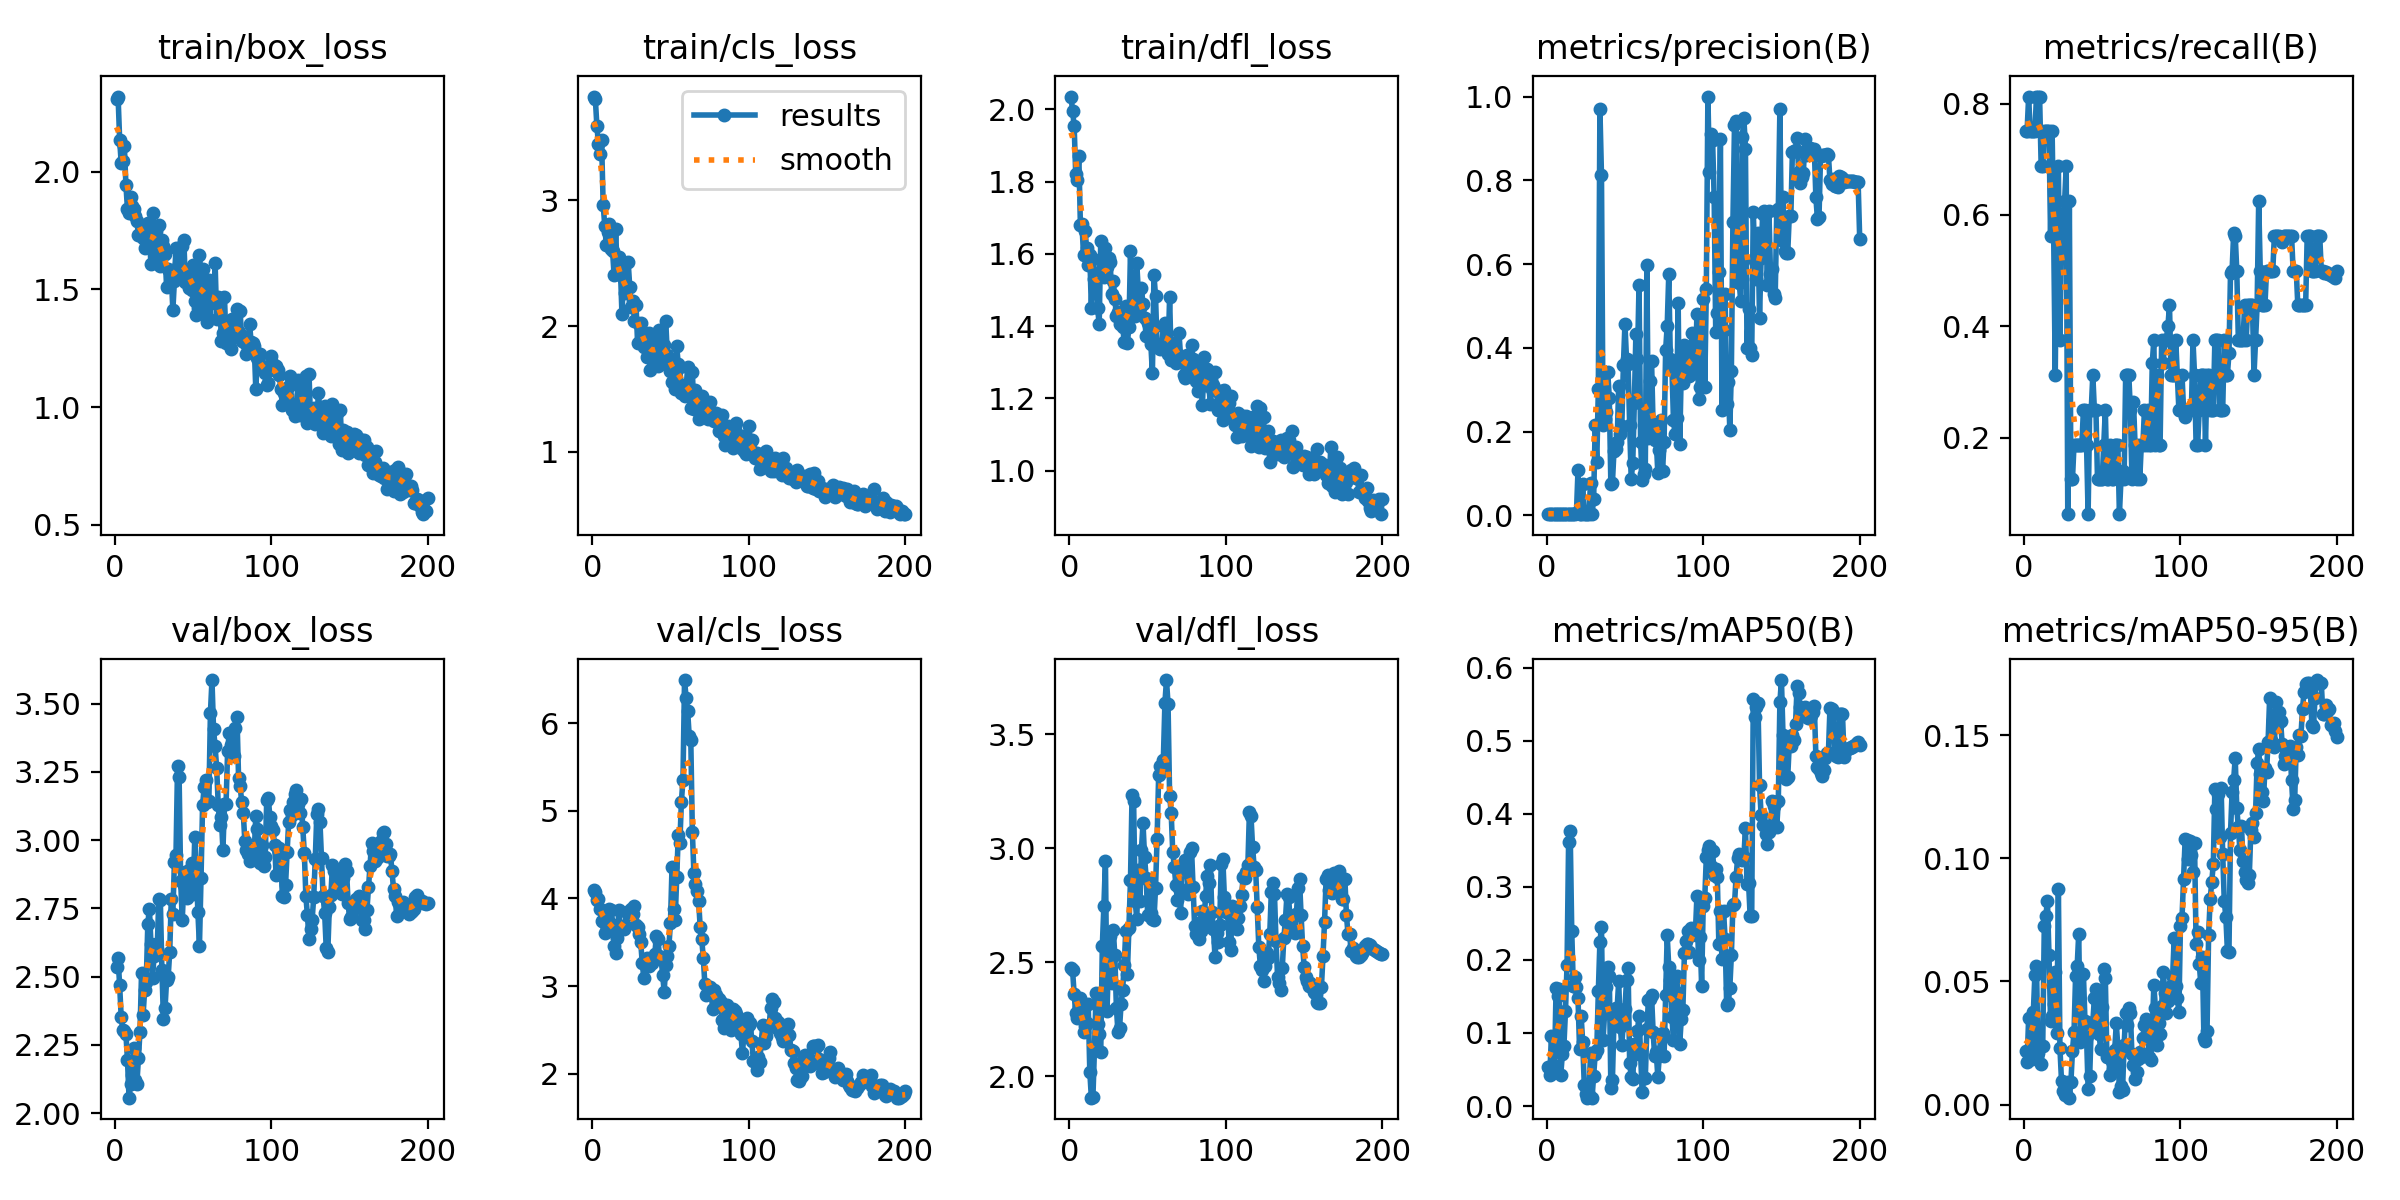

The table this chart was drawn from, first rows:
epoch, time, train/box_loss, train/cls_loss, train/dfl_loss, metrics/precision(B), metrics/recall(B), metrics/mAP50(B), metrics/mAP50-95(B), val/box_loss, val/cls_loss, val/dfl_loss, lr/pg0, lr/pg1, lr/pg2
1, 2.664, 2.307, 3.826, 2.035, 0.004, 0.75, 0.05389, 0.02157, 2.536, 4.093, 2.475, 2e-05, 2e-05, 2e-05
2, 3.934, 2.319, 3.807, 1.995, 0.004, 0.75, 0.04281, 0.01712, 2.567, 4.073, 2.464, 5.9703e-05, 5.9703e-05, 5.9703e-05
3, 5.031, 2.136, 3.592, 1.955, 0.00433, 0.8125, 0.09592, 0.03522, 2.468, 3.986, 2.36, 9.901e-05, 9.901e-05, 9.901e-05
4, 6.191, 2.036, 3.449, 1.82, 0.004, 0.75, 0.04513, 0.01908, 2.351, 3.991, 2.275, 0.0001379, 0.0001379, 0.0001379
5, 7.388, 2.045, 3.371, 1.805, 0.004, 0.75, 0.0548, 0.01835, 2.303, 3.878, 2.253, 0.0001764, 0.0001764, 0.0001764
6, 8.615, 2.109, 3.477, 1.87, 0.004, 0.75, 0.1614, 0.03769, 2.301, 3.746, 2.305, 0.0002146, 0.0002146, 0.0002146
7, 9.819, 1.945, 2.965, 1.679, 0.004, 0.75, 0.1508, 0.05279, 2.291, 3.742, 2.341, 0.0002523, 0.0002523, 0.0002523
8, 11.04, 1.841, 2.799, 1.682, 0.00433, 0.8125, 0.1604, 0.05643, 2.194, 3.605, 2.278, 0.0002896, 0.0002896, 0.0002896
9, 12.26, 1.825, 2.644, 1.596, 0.00433, 0.8125, 0.04301, 0.02082, 2.056, 3.694, 2.193, 0.0003265, 0.0003265, 0.0003265
10, 13.47, 1.891, 2.749, 1.663, 0.00433, 0.8125, 0.07092, 0.0243, 2.106, 3.749, 2.218, 0.0003631, 0.0003631, 0.0003631
11, 14.68, 1.854, 2.808, 1.616, 0.00367, 0.6875, 0.08264, 0.01639, 2.139, 3.879, 2.232, 0.0003992, 0.0003992, 0.0003992
12, 15.84, 1.843, 2.61, 1.568, 0.00367, 0.6875, 0.1301, 0.0239, 2.239, 3.863, 2.316, 0.000435, 0.000435, 0.000435
13, 17.1, 1.812, 2.596, 1.597, 0.004, 0.75, 0.1932, 0.07261, 2.12, 3.692, 2.02, 0.0004703, 0.0004703, 0.0004703
14, 18.39, 1.792, 2.406, 1.45, 0.004, 0.75, 0.3616, 0.07666, 2.105, 3.455, 1.905, 0.0005053, 0.0005053, 0.0005053
15, 19.66, 1.731, 2.77, 1.587, 0.004, 0.75, 0.376, 0.08273, 2.2, 3.374, 1.909, 0.0005398, 0.0005398, 0.0005398
16, 20.9, 1.734, 2.414, 1.53, 0.004, 0.75, 0.24, 0.06083, 2.297, 3.553, 2.121, 0.000574, 0.000574, 0.000574
17, 22.09, 1.769, 2.553, 1.539, 0.003, 0.5625, 0.164, 0.03404, 2.515, 3.87, 2.364, 0.0006077, 0.0006077, 0.0006077
18, 23.33, 1.719, 2.467, 1.449, 0.004, 0.75, 0.1764, 0.03609, 2.361, 3.654, 2.227, 0.0006411, 0.0006411, 0.0006411
19, 24.52, 1.675, 2.1, 1.406, 0.00577, 0.5625, 0.1623, 0.0408, 2.452, 3.688, 2.183, 0.0006741, 0.0006741, 0.0006741
20, 25.67, 1.741, 2.378, 1.635, 0.1081, 0.3125, 0.1475, 0.05376, 2.482, 3.65, 2.106, 0.0007066, 0.0007066, 0.0007066
21, 26.84, 1.78, 2.262, 1.558, 0.00333, 0.625, 0.07807, 0.02924, 2.694, 3.683, 2.57, 0.0007388, 0.0007388, 0.0007388
22, 27.96, 1.723, 2.307, 1.537, 0.00367, 0.6875, 0.1233, 0.08734, 2.749, 3.85, 2.746, 0.0007706, 0.0007706, 0.0007706
23, 29.15, 1.609, 2.507, 1.617, 0.07567, 0.375, 0.08776, 0.02283, 2.621, 3.828, 2.942, 0.000802, 0.000802, 0.000802
24, 30.35, 1.822, 2.311, 1.565, 0.003, 0.5625, 0.0292, 0.00957, 2.493, 3.824, 2.286, 0.000833, 0.000833, 0.000833
25, 31.55, 1.731, 2.15, 1.587, 0.003, 0.5625, 0.01691, 0.00544, 2.577, 3.881, 2.511, 0.0008636, 0.0008636, 0.0008636
26, 32.68, 1.747, 2.196, 1.579, 0.00333, 0.625, 0.01147, 0.00395, 2.619, 3.821, 2.615, 0.0008938, 0.0008938, 0.0008938
27, 33.79, 1.643, 2.042, 1.488, 0.00367, 0.6875, 0.01485, 0.00446, 2.6, 3.918, 2.409, 0.0009236, 0.0009236, 0.0009236
28, 34.9, 1.774, 2.17, 1.524, 0.07812, 0.0625, 0.07244, 0.00897, 2.783, 3.696, 2.641, 0.000953, 0.000953, 0.000953
29, 36.01, 1.601, 1.865, 1.475, 0.00333, 0.625, 0.01163, 0.00279, 2.781, 3.677, 2.53, 0.000982, 0.000982, 0.000982
30, 37.16, 1.709, 2.015, 1.428, 0.03935, 0.125, 0.04105, 0.00901, 2.526, 3.593, 2.3, 0.001011, 0.001011, 0.001011
31, 38.29, 1.685, 2.023, 1.44, 0.2158, 0.125, 0.07164, 0.02184, 2.344, 3.501, 2.194, 0.001039, 0.001039, 0.001039
32, 39.41, 1.648, 1.951, 1.405, 0.1272, 0.1875, 0.07708, 0.02935, 2.384, 3.258, 2.209, 0.001067, 0.001067, 0.001067
33, 40.53, 1.511, 1.835, 1.407, 0.3027, 0.1875, 0.1574, 0.0522, 2.488, 3.089, 2.318, 0.001094, 0.001094, 0.001094
34, 41.63, 1.588, 1.842, 1.398, 0.9705, 0.1875, 0.2247, 0.05608, 2.498, 3.267, 2.38, 0.001121, 0.001121, 0.001121
35, 42.76, 1.575, 1.756, 1.357, 0.8127, 0.1875, 0.2448, 0.06942, 2.591, 3.324, 2.488, 0.001148, 0.001148, 0.001148
36, 43.88, 1.562, 1.946, 1.456, 0.2162, 0.1875, 0.09071, 0.02525, 2.785, 3.23, 2.639, 0.001174, 0.001174, 0.001174
37, 45, 1.411, 1.654, 1.353, 0.2303, 0.1875, 0.1271, 0.0269, 2.73, 3.278, 2.447, 0.0012, 0.0012, 0.0012
38, 46.1, 1.537, 1.77, 1.397, 0.248, 0.25, 0.1632, 0.05291, 2.921, 3.26, 2.649, 0.001225, 0.001225, 0.001225
39, 47.24, 1.678, 1.919, 1.607, 0.3419, 0.25, 0.1903, 0.03385, 2.944, 3.31, 2.859, 0.00125, 0.00125, 0.00125
40, 48.37, 1.577, 1.83, 1.444, 0.2799, 0.1875, 0.1783, 0.02766, 3.273, 3.362, 3.232, 0.001275, 0.001275, 0.001275
41, 49.47, 1.609, 1.747, 1.435, 0.07397, 0.0625, 0.0247, 0.00633, 3.232, 3.576, 3.206, 0.001299, 0.001299, 0.001299
42, 50.59, 1.549, 1.679, 1.428, 0.07824, 0.25, 0.03624, 0.0114, 2.85, 3.532, 2.768, 0.001323, 0.001323, 0.001323
43, 51.71, 1.685, 1.97, 1.574, 0.1547, 0.25, 0.118, 0.03186, 2.708, 3.347, 2.69, 0.001347, 0.001347, 0.001347
44, 52.86, 1.711, 1.917, 1.498, 0.1586, 0.3125, 0.1336, 0.03354, 2.837, 3.324, 2.903, 0.00137, 0.00137, 0.00137
45, 54.06, 1.532, 1.708, 1.453, 0.1741, 0.25, 0.1336, 0.04307, 2.884, 3.125, 2.767, 0.001392, 0.001392, 0.001392
46, 55.18, 1.576, 1.85, 1.504, 0.3101, 0.25, 0.1708, 0.04683, 2.789, 2.934, 2.992, 0.001415, 0.001415, 0.001415
47, 56.34, 1.504, 2.04, 1.461, 0.1937, 0.125, 0.1079, 0.04095, 2.892, 3.245, 3.111, 0.001436, 0.001436, 0.001436
48, 57.47, 1.575, 1.77, 1.421, 0.2142, 0.125, 0.08335, 0.0285, 2.878, 3.338, 2.961, 0.001458, 0.001458, 0.001458
49, 58.61, 1.496, 1.744, 1.373, 0.358, 0.125, 0.115, 0.02251, 2.917, 3.454, 2.87, 0.001479, 0.001479, 0.001479
50, 59.74, 1.603, 1.642, 1.409, 0.458, 0.125, 0.1333, 0.03947, 2.804, 3.716, 2.705, 0.0015, 0.0015, 0.0015
51, 60.9, 1.451, 1.552, 1.37, 0.3724, 0.1875, 0.1721, 0.05512, 3.012, 4.356, 2.855, 0.001505, 0.001505, 0.001505
52, 62.1, 1.39, 1.626, 1.351, 0.3611, 0.25, 0.1891, 0.05139, 2.89, 3.876, 2.713, 0.001495, 0.001495, 0.001495
53, 63.31, 1.419, 1.501, 1.269, 0.2169, 0.125, 0.0593, 0.01929, 2.735, 3.751, 2.688, 0.001485, 0.001485, 0.001485
54, 64.48, 1.648, 1.839, 1.542, 0.08579, 0.125, 0.03975, 0.02052, 2.612, 4.241, 2.685, 0.001475, 0.001475, 0.001475
55, 65.58, 1.555, 1.695, 1.483, 0.1263, 0.1875, 0.03754, 0.01181, 2.861, 4.724, 2.824, 0.001465, 0.001465, 0.001465
56, 66.72, 1.586, 1.671, 1.347, 0.269, 0.125, 0.08492, 0.01765, 3.13, 4.631, 3.041, 0.001455, 0.001455, 0.001455
57, 67.85, 1.426, 1.47, 1.341, 0.4338, 0.125, 0.07156, 0.01452, 3.194, 5.107, 3.32, 0.001446, 0.001446, 0.001446
58, 69.01, 1.405, 1.529, 1.336, 0.3734, 0.1875, 0.1028, 0.02201, 3.219, 5.356, 3.359, 0.001436, 0.001436, 0.001436
59, 70.13, 1.361, 1.445, 1.341, 0.5508, 0.1875, 0.1238, 0.03293, 3.138, 6.495, 3.338, 0.001426, 0.001426, 0.001426
60, 71.24, 1.539, 1.509, 1.4, 0.176, 0.1875, 0.07154, 0.02345, 3.143, 6.293, 3.388, 0.001416, 0.001416, 0.001416
... 140 more rows
